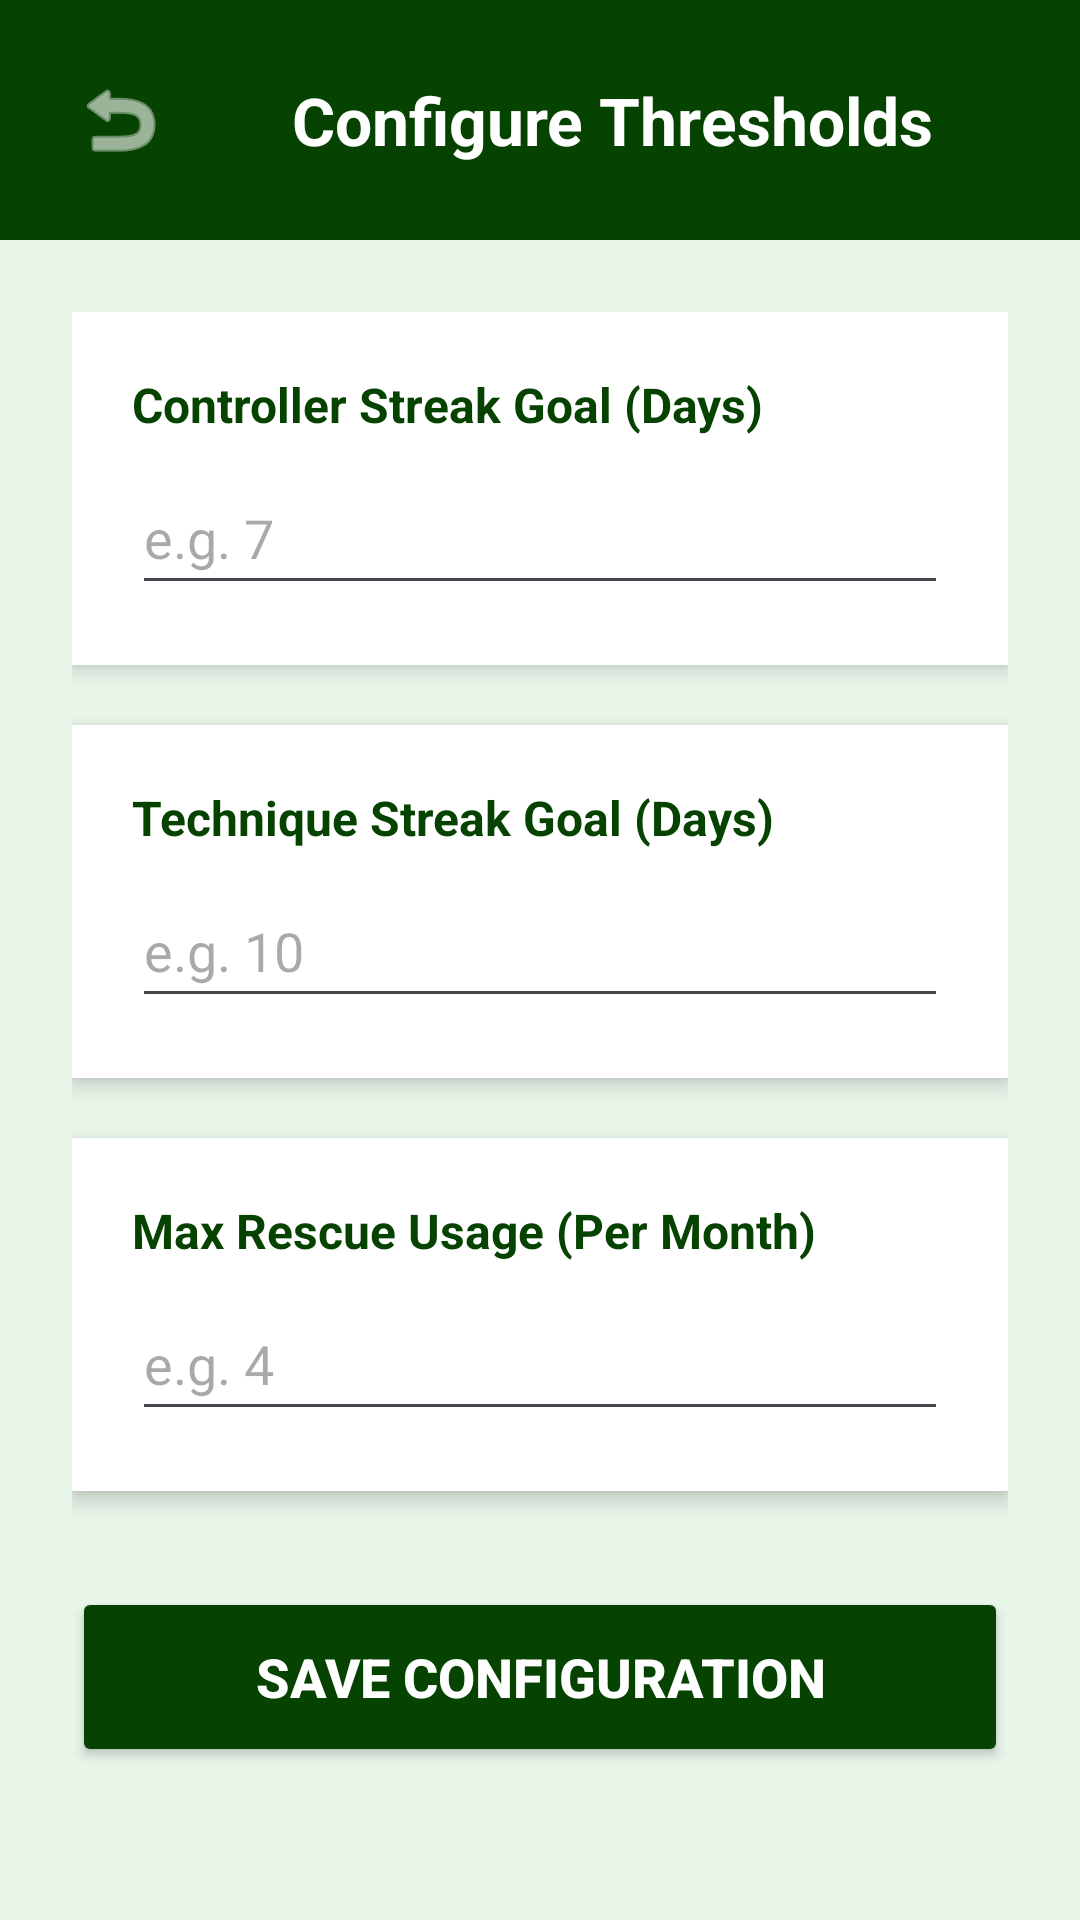

Here is an Android app screen rendered from its layout file. Give the layout XML and the strings, colors and styles it references.
<!-- AndroidManifest.xml: application theme Theme.MyApplication -->
<!-- res/layout/activity_streak_threshold_config.xml -->
<?xml version="1.0" encoding="utf-8"?>
<androidx.constraintlayout.widget.ConstraintLayout xmlns:android="http://schemas.android.com/apk/res/android"
    xmlns:app="http://schemas.android.com/apk/res-auto"
    xmlns:tools="http://schemas.android.com/tools"
    android:layout_width="match_parent"
    android:layout_height="match_parent"
    android:background="#E8F5E9">

    <LinearLayout
        android:id="@+id/topBar"
        android:layout_width="match_parent"
        android:layout_height="wrap_content"
        android:orientation="horizontal"
        android:background="#064200"
        android:padding="16dp"
        android:gravity="center_vertical"
        app:layout_constraintTop_toTopOf="parent">

        <ImageButton
            android:id="@+id/btnBack"
            android:layout_width="48dp"
            android:layout_height="48dp"
            android:src="@android:drawable/ic_menu_revert"
            android:background="?attr/selectableItemBackgroundBorderless"
            android:contentDescription="Back"
            app:tint="@color/white"/>

        <TextView
            android:id="@+id/titleText"
            android:layout_width="0dp"
            android:layout_height="wrap_content"
            android:layout_weight="1"
            android:text="Configure Thresholds"
            android:textSize="22sp"
            android:textStyle="bold"
            android:textColor="@color/white"
            android:gravity="center"/>
    </LinearLayout>

    <ScrollView
        android:layout_width="match_parent"
        android:layout_height="0dp"
        android:fillViewport="true"
        app:layout_constraintTop_toBottomOf="@id/topBar"
        app:layout_constraintBottom_toBottomOf="parent">

        <LinearLayout
            android:layout_width="match_parent"
            android:layout_height="wrap_content"
            android:orientation="vertical"
            android:padding="24dp">

            <LinearLayout
                android:layout_width="match_parent"
                android:layout_height="wrap_content"
                android:background="@color/white"
                android:elevation="4dp"
                android:padding="20dp"
                android:orientation="vertical"
                android:layout_marginBottom="20dp">

                <TextView
                    android:layout_width="match_parent"
                    android:layout_height="wrap_content"
                    android:text="Controller Streak Goal (Days)"
                    android:textSize="16sp"
                    android:textColor="#064200"
                    android:textStyle="bold"
                    android:layout_marginBottom="8dp"/>

                <EditText
                    android:id="@+id/etControllerThreshold"
                    android:layout_width="match_parent"
                    android:layout_height="wrap_content"
                    android:inputType="number"
                    android:hint="e.g. 7"
                    android:minHeight="48dp"/>
            </LinearLayout>

            <LinearLayout
                android:layout_width="match_parent"
                android:layout_height="wrap_content"
                android:background="@color/white"
                android:elevation="4dp"
                android:padding="20dp"
                android:orientation="vertical"
                android:layout_marginBottom="20dp">

                <TextView
                    android:layout_width="match_parent"
                    android:layout_height="wrap_content"
                    android:text="Technique Streak Goal (Days)"
                    android:textSize="16sp"
                    android:textColor="#064200"
                    android:textStyle="bold"
                    android:layout_marginBottom="8dp"/>

                <EditText
                    android:id="@+id/etTechniqueThreshold"
                    android:layout_width="match_parent"
                    android:layout_height="wrap_content"
                    android:inputType="number"
                    android:hint="e.g. 10"
                    android:minHeight="48dp"/>
            </LinearLayout>

            <LinearLayout
                android:layout_width="match_parent"
                android:layout_height="wrap_content"
                android:background="@color/white"
                android:elevation="4dp"
                android:padding="20dp"
                android:orientation="vertical"
                android:layout_marginBottom="32dp">

                <TextView
                    android:layout_width="match_parent"
                    android:layout_height="wrap_content"
                    android:text="Max Rescue Usage (Per Month)"
                    android:textSize="16sp"
                    android:textColor="#064200"
                    android:textStyle="bold"
                    android:layout_marginBottom="8dp"/>

                <EditText
                    android:id="@+id/etRescueThreshold"
                    android:layout_width="match_parent"
                    android:layout_height="wrap_content"
                    android:inputType="number"
                    android:hint="e.g. 4"
                    android:minHeight="48dp"/>
            </LinearLayout>

            <Button
                android:id="@+id/btnSave"
                android:layout_width="match_parent"
                android:layout_height="60dp"
                android:text="Save Configuration"
                android:textSize="18sp"
                android:textColor="@color/white"
                android:textStyle="bold"
                android:backgroundTint="#064200"/>

        </LinearLayout>
    </ScrollView>
</androidx.constraintlayout.widget.ConstraintLayout>
<!-- resources referenced by this layout -->
<resources>
  <color name="white">#FFFFFF</color>
  <style name="Theme.MyApplication" parent="Base.Theme.MyApplication" />
  <style name="Base.Theme.MyApplication" parent="Theme.Material3.DayNight.NoActionBar">
          <item name="colorPrimary">#000000</item>
      </style>
</resources>
